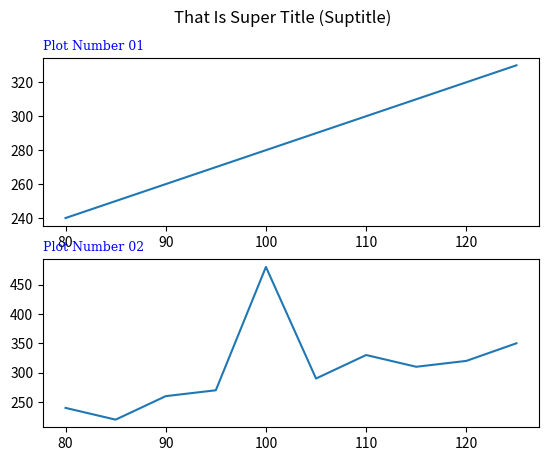

Reproduce this figure in Python.
import matplotlib.pyplot as plt

import numpy as np

style = {'family':'serif', 'color':'blue', 'size':9}

Xpoints = np.array([80, 85, 90, 95, 100, 105, 110, 115, 120, 125])

Ypoints = np.array([240, 250, 260, 270, 280, 290, 300, 310, 320, 330])

plt.subplot(2, 1, 1)

plt.title('Plot Number 01', loc = 'left', fontdict = style)

plt.plot(Xpoints, Ypoints)

Xpoints = np.array([80, 85, 90, 95, 100, 105, 110, 115, 120, 125])

Ypoints = np.array([240, 220, 260, 270, 480, 290, 330, 310, 320, 350])

plt.subplot(2, 1, 2)

plt.title('Plot Number 02', loc = 'left', fontdict = style)

plt.plot(Xpoints, Ypoints)

plt.suptitle("That Is Super Title (Suptitle)")

plt.show()